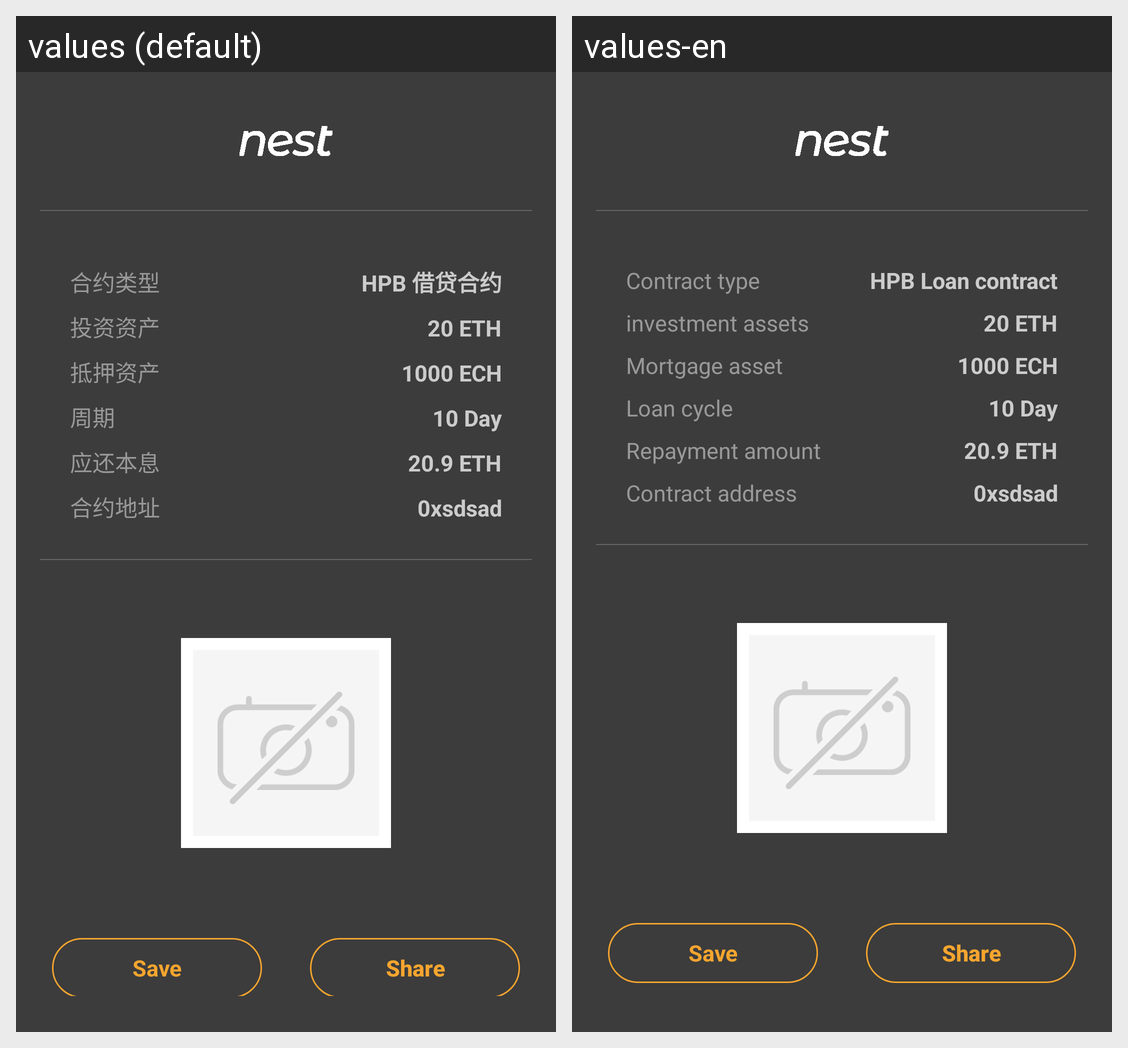

Translations of the strings shown on this Android screen, per locale in the grid:
Android screen res/layout/activity_export_contract.xml rendered under 2 locales, left to right: values (default), values-en. Device: Nexus 5 (rendered at 1080×1920; each locale shown at half size, 540×960, under a caption strip naming it); theme AppTheme.
Strings drawn on this screen, with the default value and each locale's value (text and hints the layout hard-codes, and strings that could not be matched under every locale, appear in the picture but are not listed):

contract_type
  values: 合约类型
  values-en: Contract type

contract_eth
  values: HPB 借贷合约
  values-en: HPB Loan contract

invest_assets
  values: 投资资产
  values-en: investment assets

mortgaged_assets
  values: 抵押资产
  values-en: Mortgage asset

borrow_cycle
  values: 周期
  values-en: Loan cycle

due_payment
  values: 应还本息
  values-en: Repayment amount

contract_address
  values: 合约地址
  values-en: Contract address
